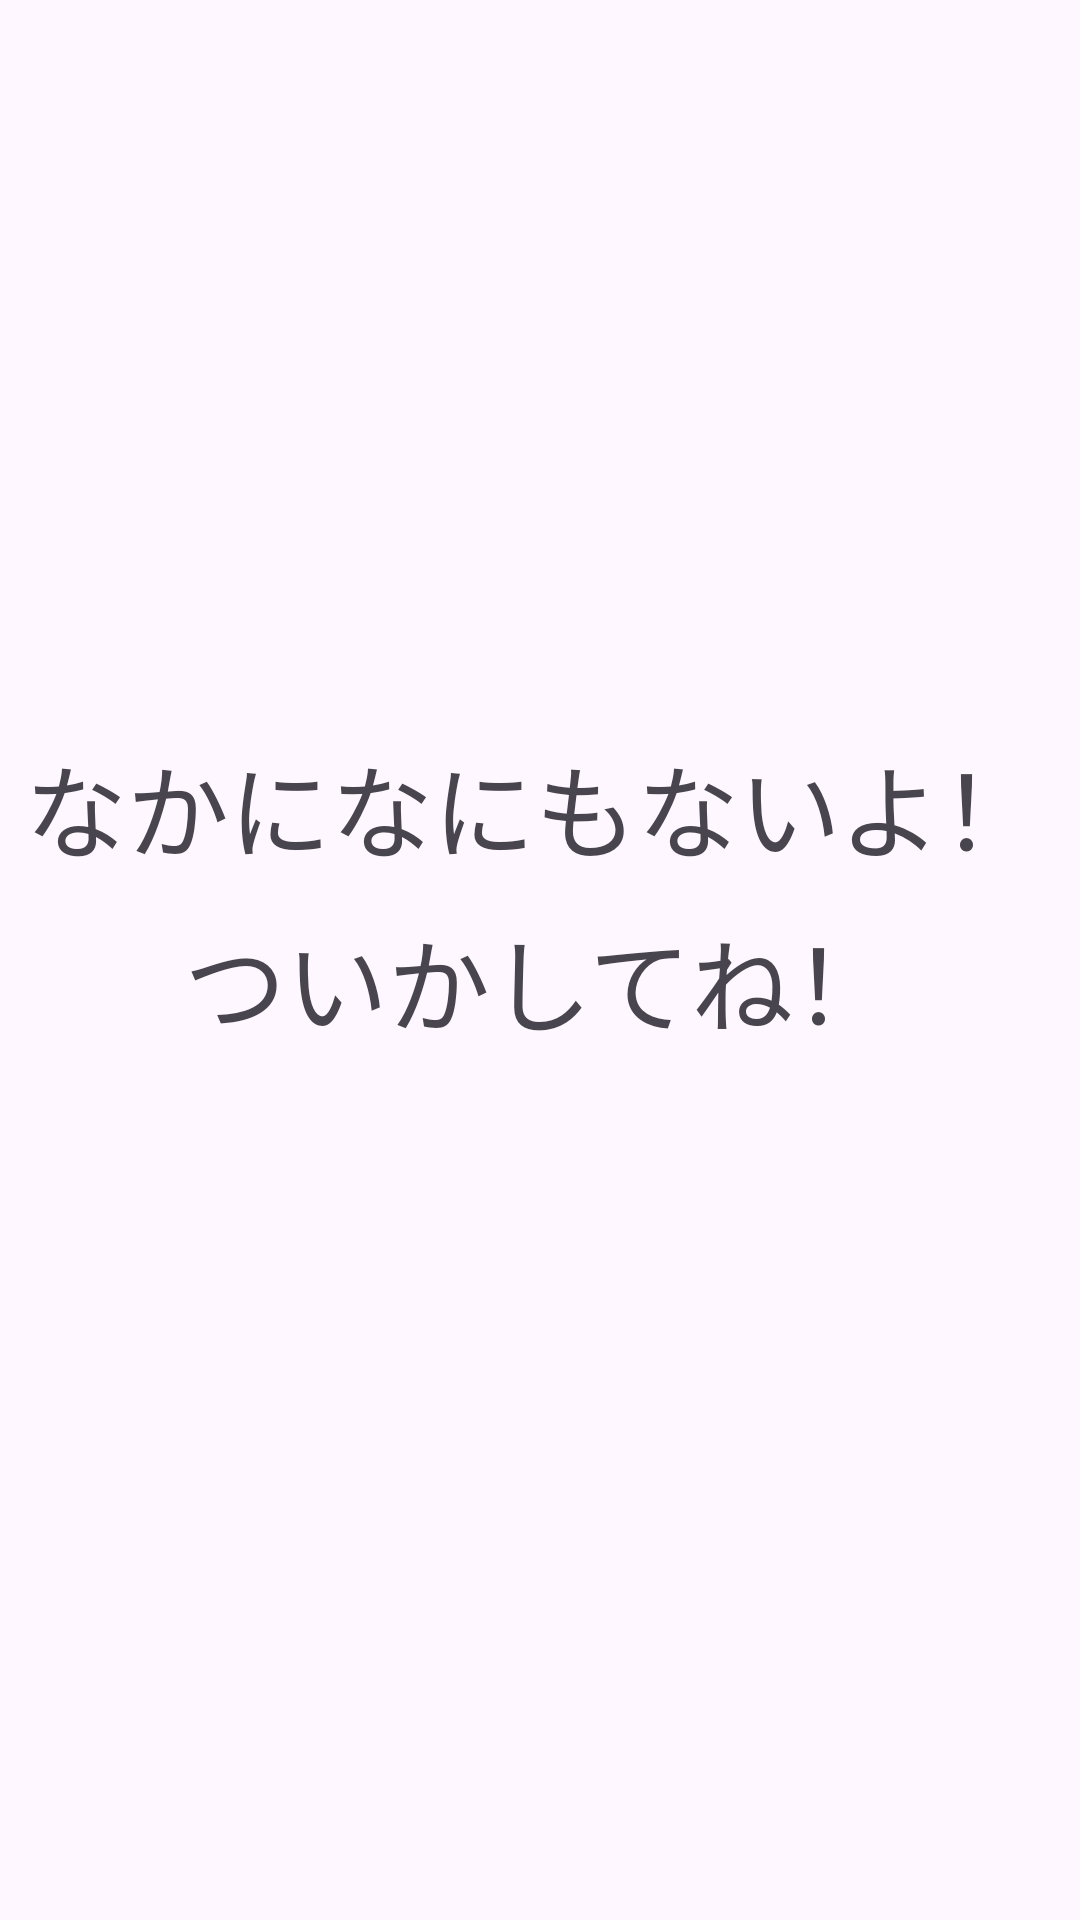

The Android layout XML behind this screen, and the referenced resources:
<!-- AndroidManifest.xml: application theme Theme.SotukenSanbaVer20 -->
<!-- res/layout/fragment_list_nullerrer.xml -->
<?xml version="1.0" encoding="utf-8"?>
<androidx.constraintlayout.widget.ConstraintLayout xmlns:android="http://schemas.android.com/apk/res/android"
    xmlns:app="http://schemas.android.com/apk/res-auto"
    xmlns:tools="http://schemas.android.com/tools"
    android:layout_width="match_parent"
    android:layout_height="match_parent"
    tools:context=".listNullerrer" >

    <TextView
        android:id="@+id/textView2"
        android:layout_width="wrap_content"
        android:layout_height="wrap_content"
        android:layout_marginTop="244dp"
        android:text="@string/errerTxt"
        android:textSize="34sp"
        app:layout_constraintEnd_toEndOf="parent"
        app:layout_constraintHorizontal_bias="0.4"
        app:layout_constraintStart_toStartOf="parent"
        app:layout_constraintTop_toTopOf="parent" />

    <TextView
        android:id="@+id/textView3"
        android:layout_width="wrap_content"
        android:layout_height="wrap_content"
        android:text="@string/addPlzTxt"
        android:textSize="34sp"
        app:layout_constraintBottom_toBottomOf="parent"
        app:layout_constraintEnd_toEndOf="parent"
        app:layout_constraintHorizontal_bias="0.498"
        app:layout_constraintStart_toStartOf="parent"
        app:layout_constraintTop_toBottomOf="@+id/textView2"
        app:layout_constraintVertical_bias="0.028" />
</androidx.constraintlayout.widget.ConstraintLayout>
<!-- resources referenced by this layout -->
<resources>
  <string name="addPlzTxt">ついかしてね！</string>
  <string name="errerTxt">なかになにもないよ！</string>
  <style name="Theme.SotukenSanbaVer20" parent="Base.Theme.SotukenSanbaVer20" />
  <style name="Base.Theme.SotukenSanbaVer20" parent="Theme.Material3.DayNight.NoActionBar">
          
          
      </style>
</resources>
